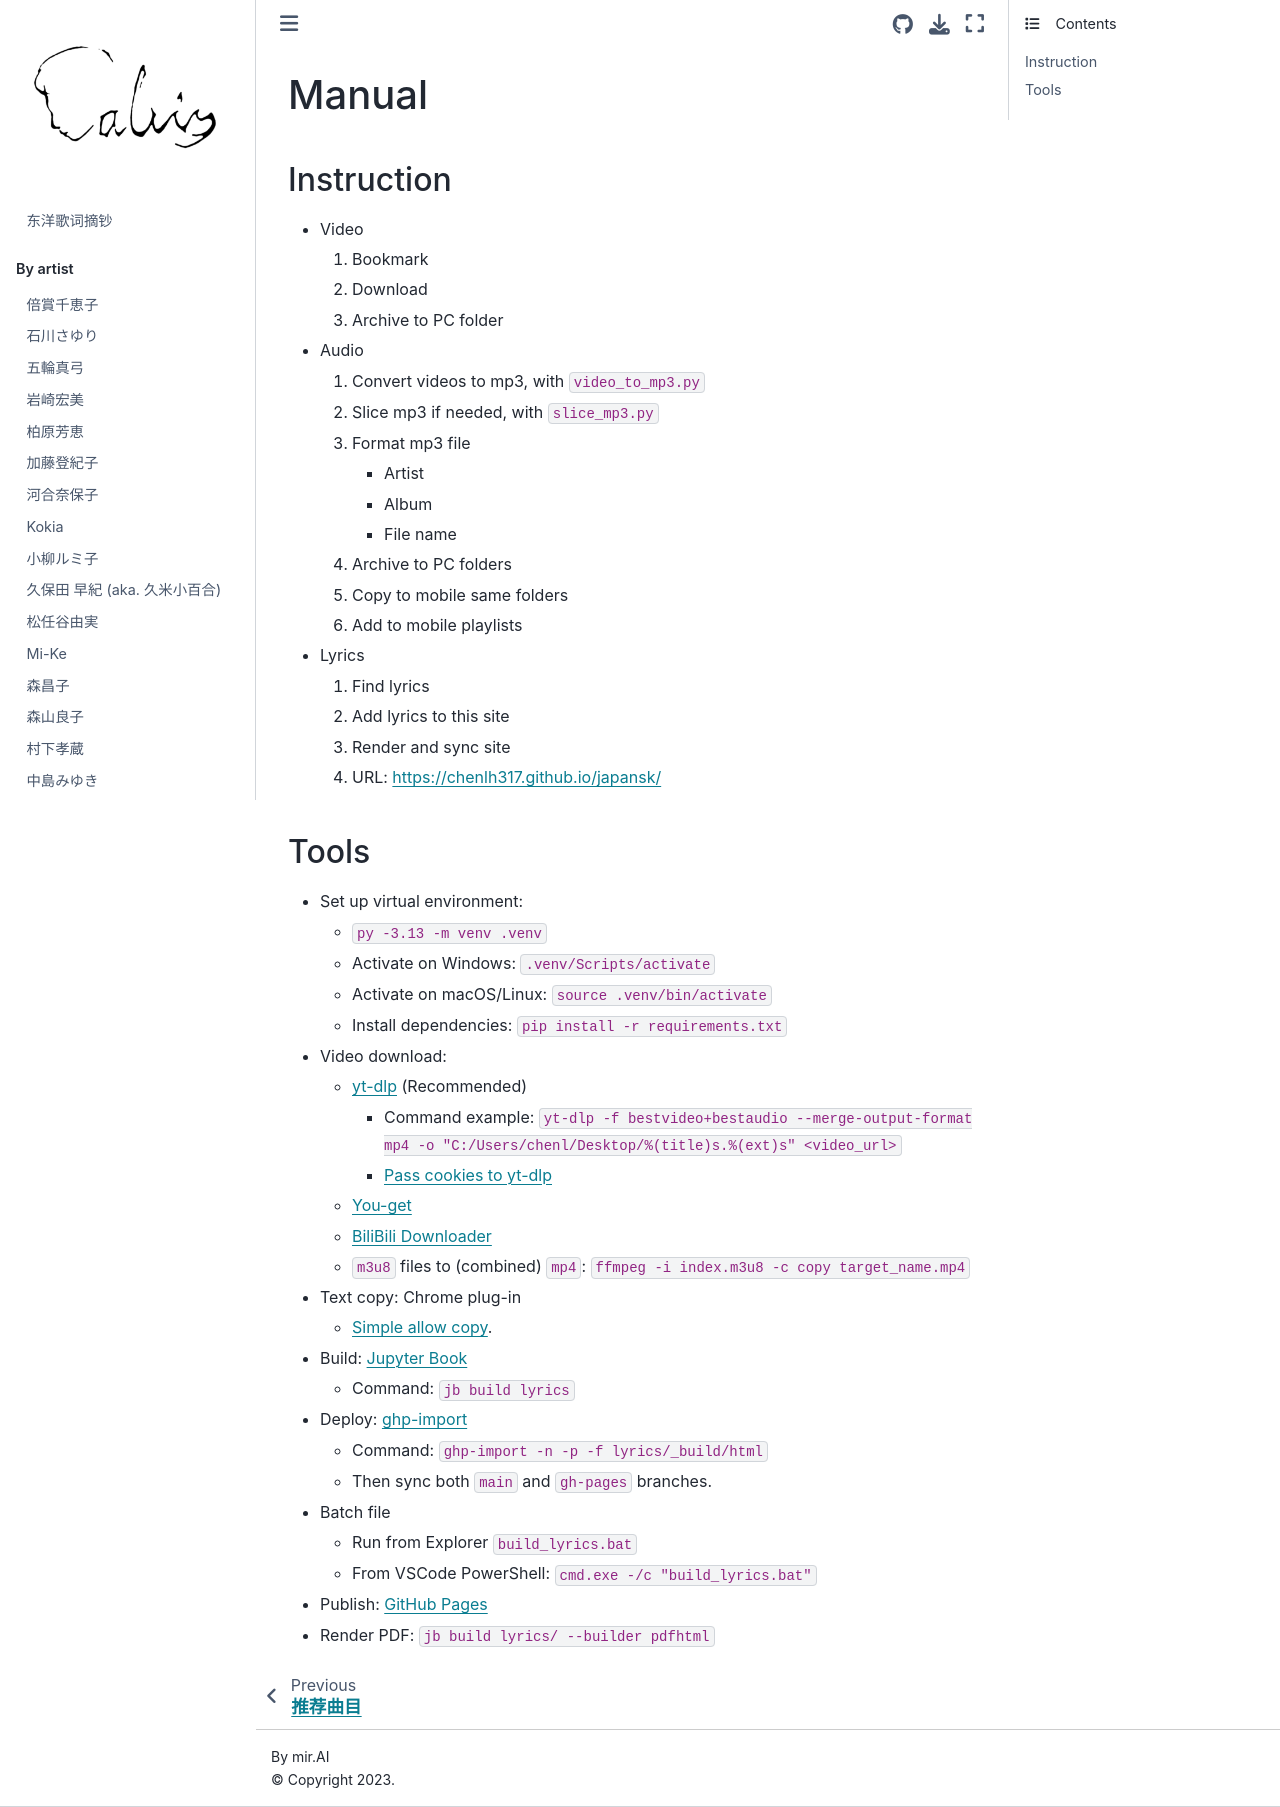

repository: chenlh317/japansk · page: wiki/manual.html · generator: jekyll


# Manual

## Instruction

- Video
  1. Bookmark
  2. Download
  3. Archive to PC folder

- Audio
  1. Convert videos to mp3, with `video_to_mp3.py`
  2. Slice mp3 if needed, with `slice_mp3.py`
  3. Format mp3 file
     - Artist
     - Album
     - File name
  4. Archive to PC folders
  5. Copy to mobile same folders
  6. Add to mobile playlists

- Lyrics
  1. Find lyrics
  2. Add lyrics to this site
  3. Render and sync site
  4. URL: https://chenlh317.github.io/japansk/

## Tools

- Set up virtual environment:
  - `py -3.13 -m venv .venv`
  - Activate on Windows: `.venv/Scripts/activate`
  - Activate on macOS/Linux: `source .venv/bin/activate`
  - Install dependencies: `pip install -r requirements.txt`
- Video download:
  - [yt-dlp](https://www.pythoncentral.io/yt-dlp-download-youtube-videos/) (Recommended)
    - Command example: `yt-dlp -f bestvideo+bestaudio --merge-output-format mp4 -o "C:/Users/chenl/Desktop/%(title)s.%(ext)s" <video_url>`
    - [Pass cookies to yt-dlp](https://github.com/yt-dlp/yt-dlp/wiki/FAQ#how-do-i-pass-cookies-to-yt-dlp)
  - [You-get](https://you-get.org/)
  - [BiliBili Downloader](https://chromewebstore.google.com/detail/bilibili-downloader/hpblinpebjlcdcmpmfkbioliagcppmof)
  - `m3u8` files to (combined) `mp4`: `ffmpeg -i index.m3u8 -c copy target_name.mp4`
- Text copy: Chrome plug-in
  - [Simple allow copy](https://chrome.google.com/webstore/detail/simple-allow-copy/aefehdhdciieocakfobpaaolhipkcpgc).
- Build: [Jupyter Book](https://jupyterbook.org/en/stable/intro.html)
  - Command: `jb build lyrics`
- Deploy: [ghp-import](https://jupyterbook.org/en/stable/publish/gh-pages.html#option-2-automatically-push-your-build-files-with-ghp-import)
  - Command: `ghp-import -n -p -f lyrics/_build/html`
  - Then sync both `main` and `gh-pages` branches.
- Batch file
  - Run from Explorer `build_lyrics.bat`
  - From VSCode PowerShell: `cmd.exe -/c "build_lyrics.bat"`
- Publish: [GitHub Pages](https://pages.github.com/)
- Render PDF: `jb build lyrics/ --builder pdfhtml`
